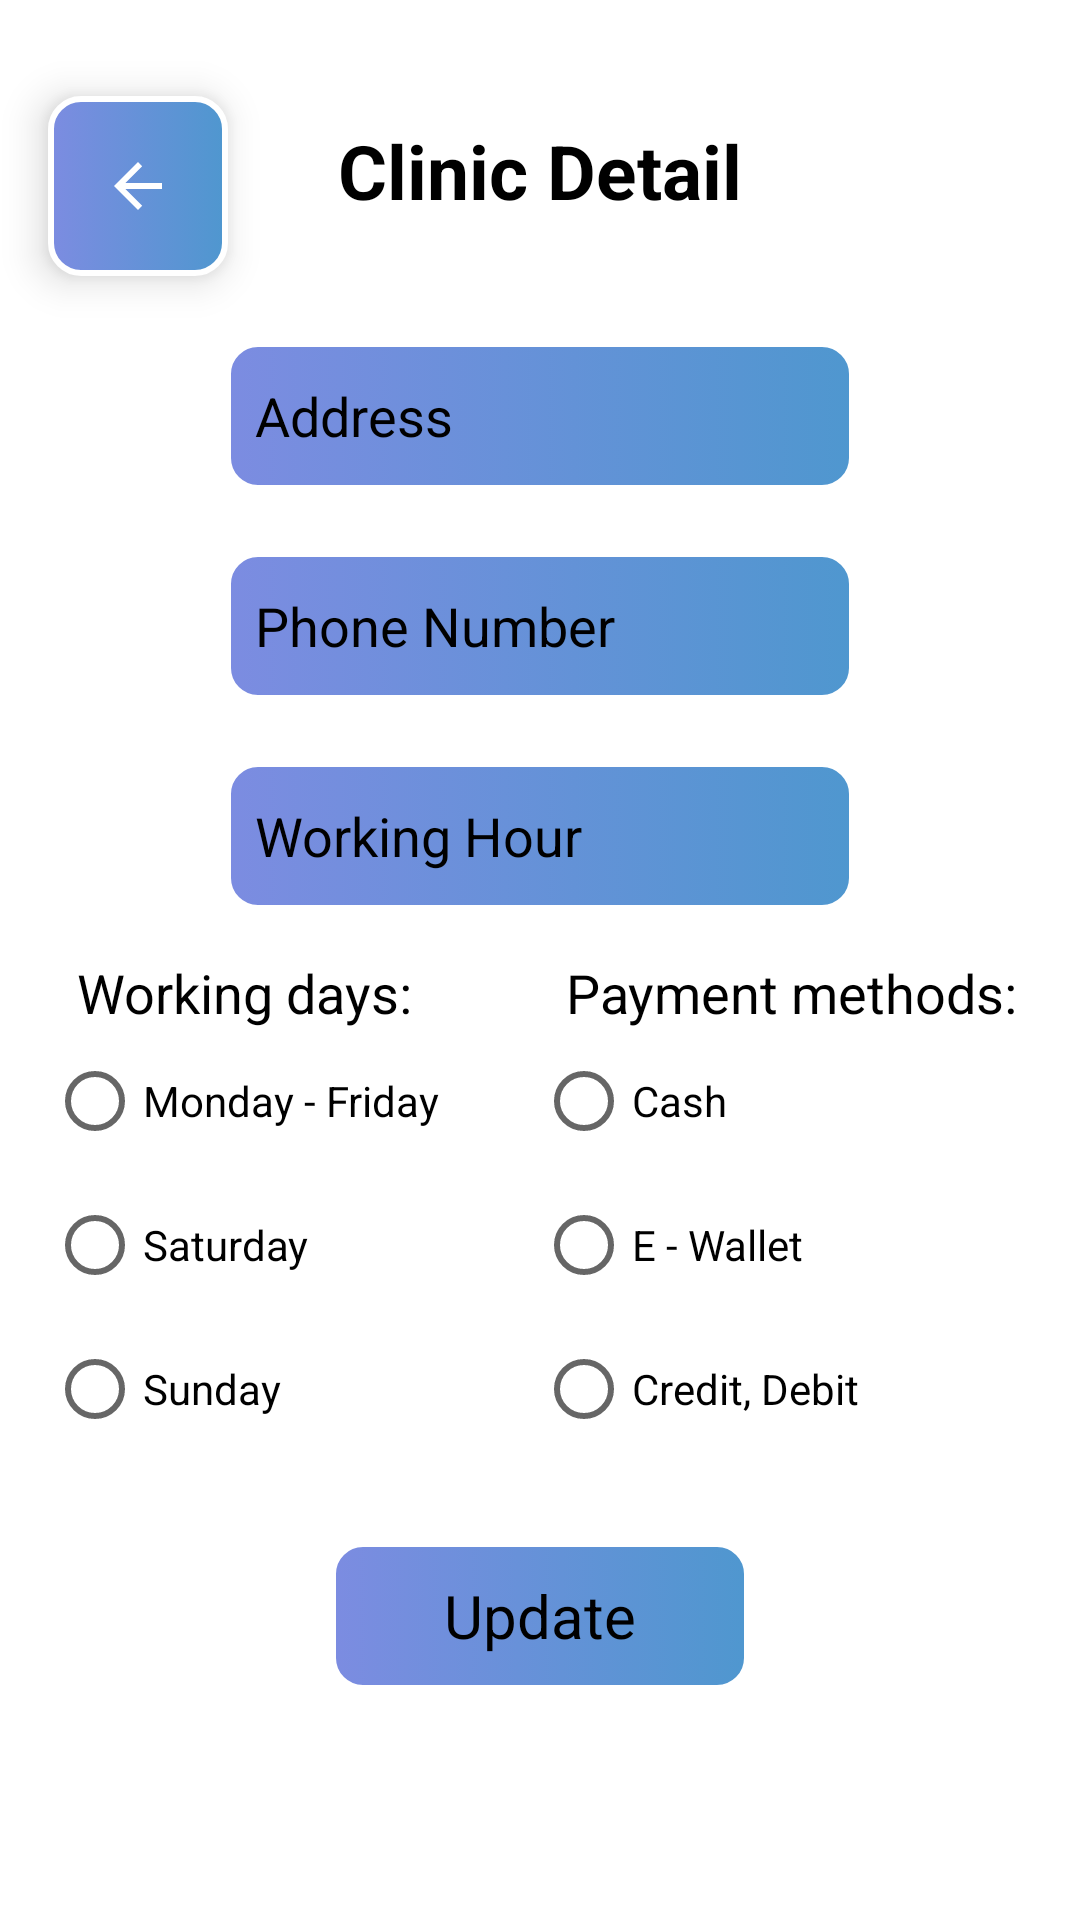

Layout XML and referenced resources for this Android screen:
<!-- AndroidManifest.xml: application theme Theme.ClinicApplication -->
<!-- res/layout/activity_main_admin_detail.xml -->
<?xml version="1.0" encoding="utf-8"?>
<androidx.constraintlayout.widget.ConstraintLayout xmlns:android="http://schemas.android.com/apk/res/android"
    xmlns:app="http://schemas.android.com/apk/res-auto"
    xmlns:tools="http://schemas.android.com/tools"
    android:layout_width="match_parent"
    android:layout_height="match_parent"
    tools:context=".MainAdminDetail">

    <ImageButton
        android:id="@+id/ibAdminDetailBack"
        android:layout_width="60dp"
        android:layout_height="60dp"
        android:layout_marginStart="16dp"
        android:layout_marginLeft="16dp"
        android:layout_marginTop="32dp"
        android:background="@drawable/input"
        android:elevation="8dp"
        app:layout_constraintStart_toStartOf="parent"
        app:layout_constraintTop_toTopOf="parent"
        app:srcCompat="@drawable/abc_vector_test" />

    <TextView
        android:id="@+id/textView2"
        android:layout_width="wrap_content"
        android:layout_height="wrap_content"
        android:layout_marginTop="40dp"
        android:text="Clinic Detail"
        android:textColor="@color/black"
        android:textSize="25dp"
        android:textStyle="bold"
        app:layout_constraintEnd_toEndOf="parent"
        app:layout_constraintHorizontal_bias="0.246"
        app:layout_constraintStart_toEndOf="@+id/ibAdminDetailBack"
        app:layout_constraintTop_toTopOf="parent" />

    <EditText
        android:id="@+id/etAdminDetailAddress"
        android:layout_width="wrap_content"
        android:layout_height="50dp"
        android:layout_marginTop="40dp"
        android:background="@drawable/input"
        android:ems="10"
        android:hint="Address"
        android:inputType="textPersonName"
        android:padding="10dp"
        android:textColorHint="@color/black"
        app:layout_constraintEnd_toEndOf="parent"
        app:layout_constraintStart_toStartOf="parent"
        app:layout_constraintTop_toBottomOf="@+id/textView2" />

    <EditText
        android:id="@+id/etAdminDetailPhone"
        android:layout_width="wrap_content"
        android:layout_height="50dp"
        android:background="@drawable/input"
        android:ems="10"
        android:hint="Phone Number"
        android:inputType="textPersonName"
        android:padding="10dp"
        android:layout_marginTop="20dp"
        android:textColorHint="@color/black"
        app:layout_constraintEnd_toEndOf="parent"
        app:layout_constraintStart_toStartOf="parent"
        app:layout_constraintTop_toBottomOf="@+id/etAdminDetailAddress" />

    <EditText
        android:id="@+id/etAdminDetailHour"
        android:layout_width="wrap_content"
        android:layout_height="50dp"
        android:background="@drawable/input"
        android:ems="10"
        android:hint="Working Hour"
        android:inputType="textPersonName"
        android:padding="10dp"
        android:textColorHint="@color/black"
        android:layout_marginTop="20dp"
        app:layout_constraintEnd_toEndOf="parent"
        app:layout_constraintStart_toStartOf="parent"
        app:layout_constraintTop_toBottomOf="@+id/etAdminDetailPhone" />

    <RadioGroup
        android:id="@+id/rgAdminDetailDay"
        android:layout_width="wrap_content"
        android:layout_height="wrap_content"
        android:layout_marginTop="15dp"
        android:orientation="vertical"
        app:layout_constraintEnd_toEndOf="parent"
        app:layout_constraintHorizontal_bias="0.069"
        app:layout_constraintStart_toStartOf="parent"
        app:layout_constraintTop_toBottomOf="@+id/etAdminDetailHour">

        <TextView
            android:layout_width="wrap_content"
            android:layout_height="wrap_content"
            android:layout_marginLeft="10dp"
            android:text="Working days: "
            android:textColor="@color/black"
            android:textSize="18dp"></TextView>

        <RadioButton
            android:id="@+id/rb1"
            android:layout_width="wrap_content"
            android:layout_height="wrap_content"
            android:text="Monday - Friday"></RadioButton>

        <RadioButton
            android:id="@+id/rb2"
            android:layout_width="wrap_content"
            android:layout_height="wrap_content"
            android:text="Saturday"></RadioButton>

        <RadioButton
            android:id="@+id/rb3"
            android:layout_width="wrap_content"
            android:layout_height="wrap_content"
            android:text="Sunday"></RadioButton>
    </RadioGroup>

    <RadioGroup
        android:id="@+id/rgAdminDetailPayment"
        android:layout_width="wrap_content"
        android:layout_height="wrap_content"
        android:layout_marginTop="15dp"
        android:orientation="vertical"
        app:layout_constraintEnd_toEndOf="parent"
        app:layout_constraintHorizontal_bias="0.917"
        app:layout_constraintStart_toStartOf="parent"
        app:layout_constraintTop_toBottomOf="@+id/etAdminDetailHour">

        <TextView
            android:layout_width="wrap_content"
            android:layout_height="wrap_content"
            android:layout_marginLeft="10dp"
            android:text="Payment methods: "
            android:textColor="@color/black"
            android:textSize="18dp"></TextView>
        <RadioButton
            android:id="@+id/rb4"
            android:layout_width="wrap_content"
            android:layout_height="wrap_content"
            android:text="Cash"></RadioButton>
        <RadioButton
            android:id="@+id/rb5"
            android:layout_width="wrap_content"
            android:layout_height="wrap_content"
            android:text="E - Wallet"></RadioButton>

        <RadioButton
            android:id="@+id/rb6"
            android:layout_width="wrap_content"
            android:layout_height="wrap_content"
            android:text="Credit, Debit"></RadioButton>
    </RadioGroup>

    <LinearLayout
        android:layout_width="140dp"
        android:layout_height="50dp"
        android:layout_marginTop="210dp"
        android:background="@drawable/input"
        app:layout_constraintEnd_toEndOf="parent"
        app:layout_constraintStart_toStartOf="parent"
        app:layout_constraintTop_toBottomOf="@+id/etAdminDetailHour">

        <TextView
            android:id="@+id/tvAdminDetailUpdate"
            android:layout_width="match_parent"
            android:layout_height="match_parent"
            android:gravity="center"
            android:text="Update"
            android:textColor="@color/black"
            android:textSize="20dp"></TextView>
    </LinearLayout>

</androidx.constraintlayout.widget.ConstraintLayout>
<!-- resources referenced by this layout -->
<resources>
  <color name="black">#FF000000</color>
  <!-- drawable input (drawable) -->
  <?xml version="1.0" encoding="utf-8"?>
  <selector xmlns:android="http://schemas.android.com/apk/res/android">
      <item>
          <shape android:shape="rectangle">
              <corners android:radius="10dp"></corners>
              <stroke android:color="@color/white" android:width="2dp"></stroke>
              <gradient
                  android:startColor="#7C8CE1"
                  android:endColor="#4F97CF"></gradient>
          </shape>
      </item>
  </selector>
  <style name="Theme.ClinicApplication" parent="Theme.MaterialComponents.DayNight.DarkActionBar">
          
          <item name="colorPrimary">@color/purple_500</item>
          <item name="colorPrimaryVariant">@color/purple_700</item>
          <item name="colorOnPrimary">@color/white</item>
          
          <item name="colorSecondary">@color/teal_200</item>
          <item name="colorSecondaryVariant">@color/teal_700</item>
          <item name="colorOnSecondary">@color/black</item>
          
          <item name="android:statusBarColor" tools:targetApi="l">?attr/colorPrimaryVariant</item>
          
      </style>
  <color name="white">#FFFFFFFF</color>
  <color name="purple_500">#FF6200EE</color>
  <color name="purple_700">#FF3700B3</color>
  <color name="teal_200">#FF03DAC5</color>
  <color name="teal_700">#FF018786</color>
</resources>
